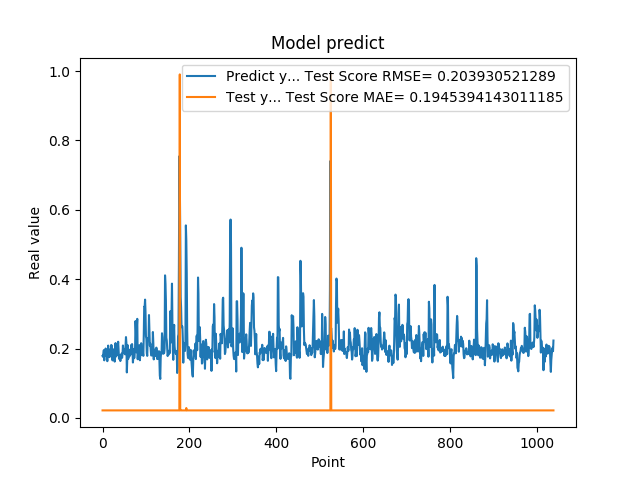

Values plotted in this chart, from the file beside it:
1.787700653076171875e-01, 2.172759920358658184e-02
1.761920750141144076e-01, 2.172759920358658184e-02
1.861467957496643066e-01, 2.172759920358658184e-02
1.954913884401321134e-01, 2.172759920358658184e-02
1.660518944263458530e-01, 2.172759920358658184e-02
1.907722949981689176e-01, 2.172759920358658184e-02
1.898660957813262939e-01, 2.172759920358658184e-02
2.001174986362457275e-01, 2.172759920358658184e-02
1.948629021644592563e-01, 2.172759920358658184e-02
1.779100298881530762e-01, 2.172759920358658184e-02
1.810636967420578003e-01, 2.172759920358658184e-02
1.635809391736984530e-01, 2.172759920358658184e-02
1.916799396276473999e-01, 2.172759920358658184e-02
2.085516005754470825e-01, 2.172759920358658184e-02
1.828240007162094394e-01, 2.172759920358658184e-02
1.857409924268722534e-01, 2.172759920358658184e-02
1.752161234617233276e-01, 2.172759920358658184e-02
1.845117062330245972e-01, 2.172759920358658184e-02
1.984785944223403931e-01, 2.172759920358658184e-02
1.841159015893935880e-01, 2.172759920358658184e-02
2.104043960571288785e-01, 2.172759920358658184e-02
2.088565975427627841e-01, 2.172759920358658184e-02
1.900728046894073209e-01, 2.172759920358658184e-02
1.658952832221984863e-01, 2.172759920358658184e-02
1.852532625198364535e-01, 2.172759920358658184e-02
1.799222826957702359e-01, 2.172759920358658184e-02
1.978618204593658447e-01, 2.172759920358658184e-02
1.711323857307434082e-01, 2.172759920358658184e-02
1.623787879943847379e-01, 2.172759920358658184e-02
2.059821039438247958e-01, 2.172759920358658184e-02
2.158481031656264981e-01, 2.172759920358658184e-02
1.768843084573745450e-01, 2.172759920358658184e-02
1.834106147289275845e-01, 2.172759920358658184e-02
1.805770993232727051e-01, 2.172759920358658184e-02
2.012096941471099854e-01, 2.172759920358658184e-02
2.066745012998580933e-01, 2.172759920358658184e-02
2.195876985788345337e-01, 2.172759920358658184e-02
1.944769918918609619e-01, 2.172759920358658184e-02
1.704634428024291992e-01, 2.172759920358658184e-02
1.750701963901519775e-01, 2.172759920358658184e-02
1.796004772186279297e-01, 2.172759920358658184e-02
1.640222966670989990e-01, 2.172759920358658184e-02
1.769366562366485596e-01, 2.172759920358658184e-02
1.781685650348663330e-01, 2.172759920358658184e-02
1.855484992265701294e-01, 2.172759920358658184e-02
1.732649058103561401e-01, 2.172759920358658184e-02
1.832000017166137418e-01, 2.172759920358658184e-02
2.088083624839782715e-01, 2.172759920358658184e-02
1.873752027750015536e-01, 2.172759920358658184e-02
1.986005455255508423e-01, 2.172759920358658184e-02
1.863885968923568726e-01, 2.172759920358658184e-02
1.885485500097274780e-01, 2.172759920358658184e-02
1.833238750696182529e-01, 2.172759920358658184e-02
2.096922993659972867e-01, 2.172759920358658184e-02
2.330529242753982544e-01, 2.172759920358658184e-02
2.151579260826110562e-01, 2.172759920358658184e-02
1.312076449394226074e-01, 2.172759920358658184e-02
1.684847325086593628e-01, 2.172759920358658184e-02
2.097207009792327881e-01, 2.172759920358658184e-02
1.697814613580703458e-01, 2.172759920358658184e-02
1.778024435043334961e-01, 2.172759920358658184e-02
... 979 more rows
